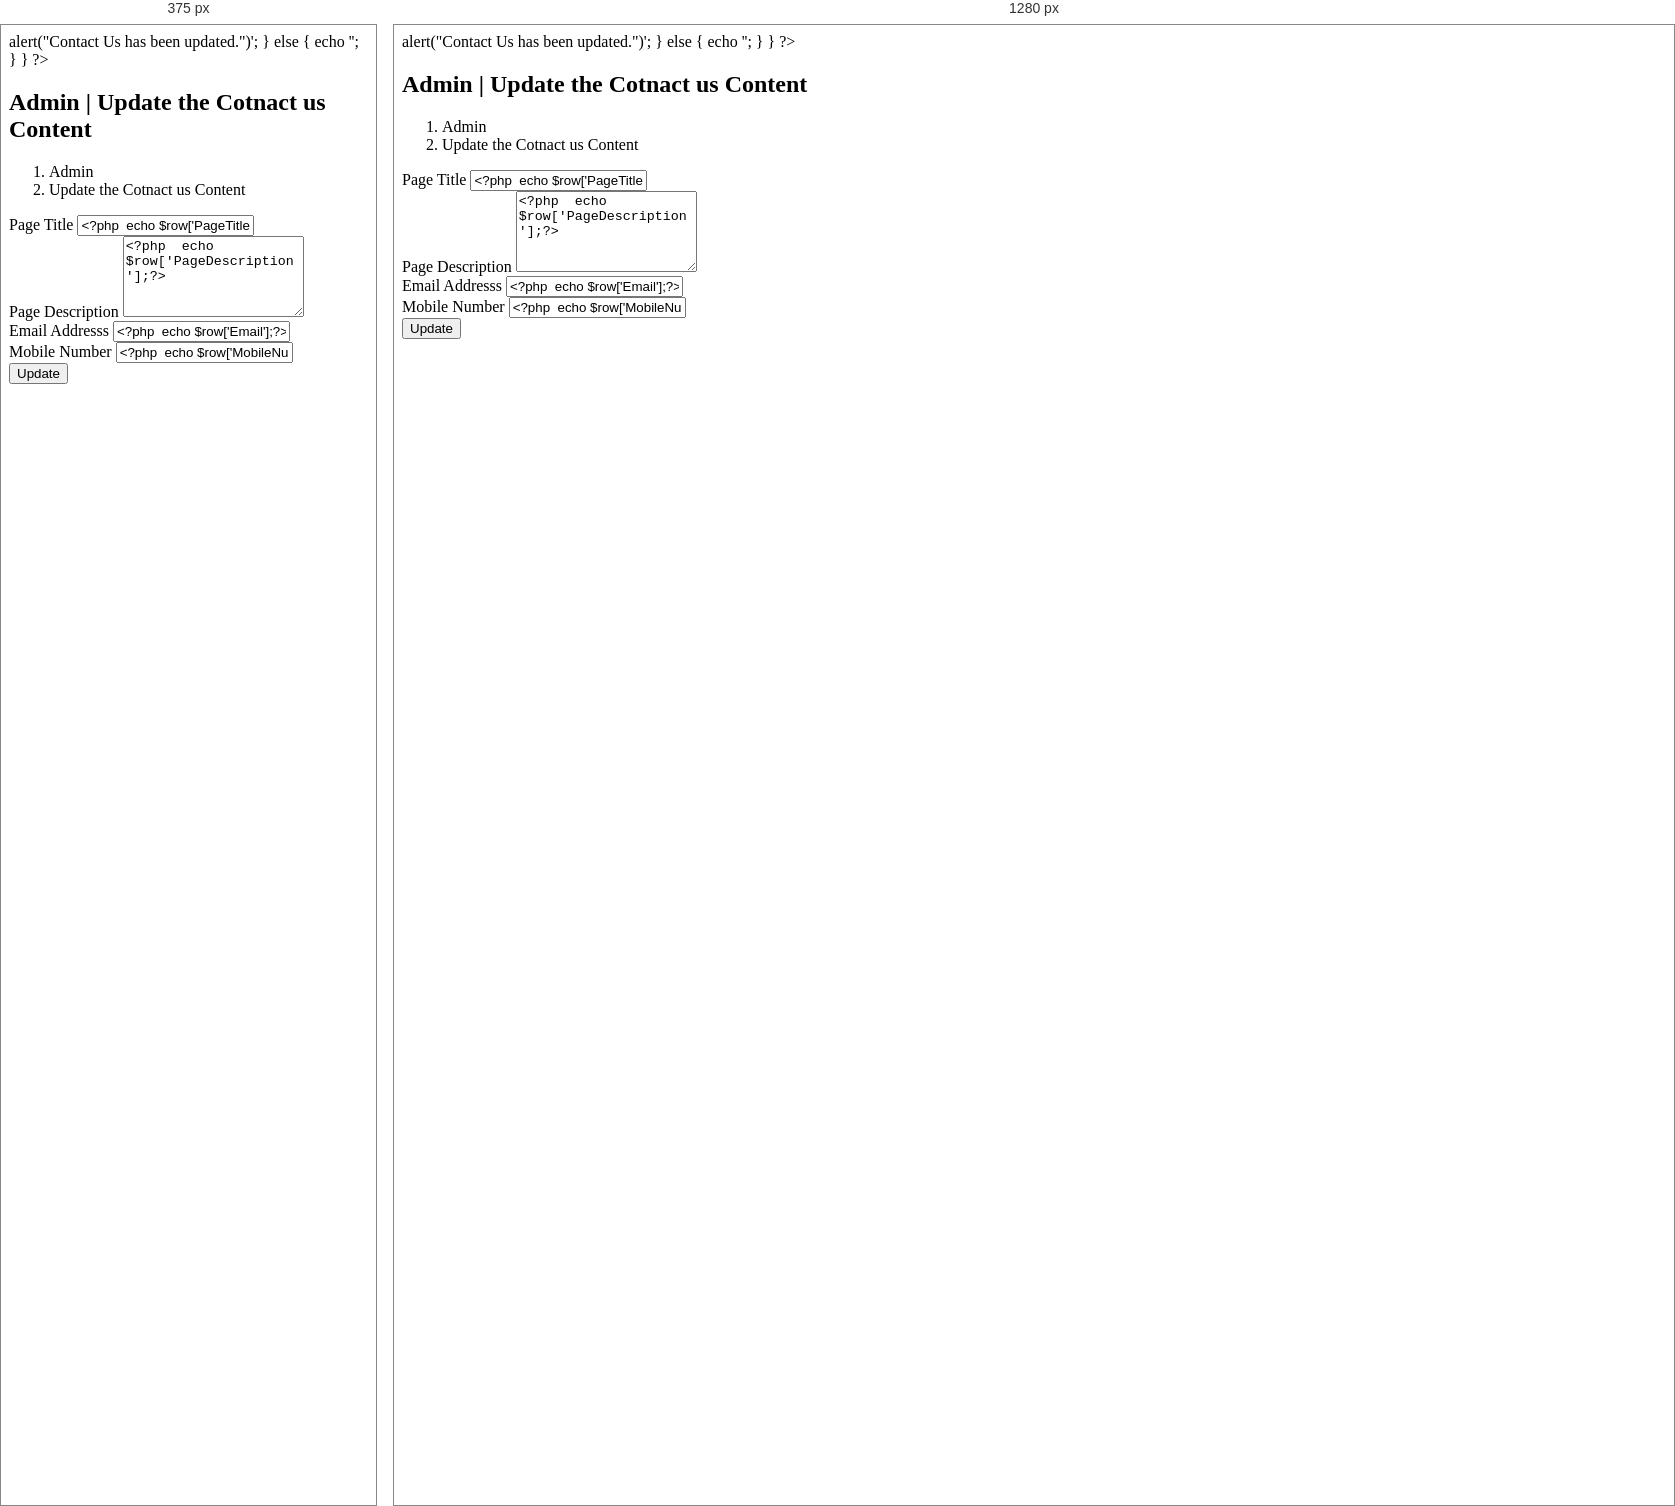
Rendered at 375 px and 1280 px, left to right.

<!-- file: contact.html -->
<?php
session_start();
error_reporting(0);
include('include/config.php');
if(strlen($_SESSION['id']==0)) {
 header('location:logout.php');
  } else{
//Code for Update the Content

if(isset($_POST['submit']))
  {
   
     $pagetitle=$_POST['pagetitle'];
$pagedes=$_POST['pagedes'];
$email=$_POST['email'];
 $mobnum=$_POST['mobnum'];
     $query=mysqli_query($con,"update tblpage set PageTitle='$pagetitle',PageDescription='$pagedes',Email='$email',MobileNumber='$mobnum' where  PageType='contactus'");
    if ($query) {
 
    echo '<script>alert("Contact Us has been updated.")</script>';
  }
  else
    {
      echo '<script>alert("Something Went Wrong. Please try again.")</script>';
    }
  
}

?>
<!DOCTYPE html>
<html lang="en">
	<head>
		<title>Admin | Cotnact Us </title>
		
		<link href="http://fonts.googleapis.com/css?family=Lato:300,400,400italic,600,700|Raleway:300,400,500,600,700|Crete+Round:400italic" rel="stylesheet" type="text/css" />
		<link rel="stylesheet" href="vendor/bootstrap/css/bootstrap.min.css">
		<link rel="stylesheet" href="vendor/fontawesome/css/font-awesome.min.css">
		<link rel="stylesheet" href="vendor/themify-icons/themify-icons.min.css">
		<link href="vendor/animate.css/animate.min.css" rel="stylesheet" media="screen">
		<link href="vendor/perfect-scrollbar/perfect-scrollbar.min.css" rel="stylesheet" media="screen">
		<link href="vendor/switchery/switchery.min.css" rel="stylesheet" media="screen">
		<link href="vendor/bootstrap-touchspin/jquery.bootstrap-touchspin.min.css" rel="stylesheet" media="screen">
		<link href="vendor/select2/select2.min.css" rel="stylesheet" media="screen">
		<link href="vendor/bootstrap-datepicker/bootstrap-datepicker3.standalone.min.css" rel="stylesheet" media="screen">
		<link href="vendor/bootstrap-timepicker/bootstrap-timepicker.min.css" rel="stylesheet" media="screen">
		<link rel="stylesheet" href="assets/css/styles.css">
		<link rel="stylesheet" href="assets/css/plugins.css">
		<link rel="stylesheet" href="assets/css/themes/theme-1.css" id="skin_color" />
		  <script src="http://js.nicedit.com/nicEdit-latest.js" type="text/javascript"></script>
<script type="text/javascript">bkLib.onDomLoaded(nicEditors.allTextAreas);</script>
	</head>
	<body>
		<div id="app">		
<?php include('include/sidebar.php');?>
			<div class="app-content">
				

					<?php include('include/header.php');?>
				<!-- end: TOP NAVBAR -->
				<div class="main-content" >
					<div class="wrap-content container" id="container">
						<!-- start: PAGE TITLE -->
						<section id="page-title">
							<div class="row">
								<div class="col-sm-8">
									<h1 class="mainTitle">Admin  | Update the Cotnact us Content</h1>
																	</div>
								<ol class="breadcrumb">
									<li>
										<span>Admin </span>
									</li>
									<li class="active">
										<span>Update the Cotnact us Content</span>
									</li>
								</ol>
							</div>
						</section>
						<!-- end: PAGE TITLE -->
						<!-- start: BASIC EXAMPLE -->
						<div class="container-fluid container-fullw bg-white">
						

									<div class="row">
								<div class="col-md-12">
									
									
          <form class="forms-sample" method="post">
                    <?php
                
$ret=mysqli_query($con,"select * from  tblpage where PageType='contactus'");
$cnt=1;
while ($row=mysqli_fetch_array($ret)) {

?>
                    <div class="form-group">
                       <label for="exampleInputUsername1">Page Title</label>
                      <input id="pagetitle" name="pagetitle" type="text" class="form-control" required="true" value="<?php  echo $row['PageTitle'];?>">
                    </div>
                    <div class="form-group">
                      <label for="exampleInputEmail1">Page Description</label>
                      <textarea class="form-control" name="pagedes" id="pagedes" rows="5"><?php  echo $row['PageDescription'];?></textarea>
                    </div>
                    <div class="form-group">
                      <label for="exampleInputUsername1">Email Addresss</label>
                     <input type="email" class="form-control" name="email" value="<?php  echo $row['Email'];?>" required='true'>
                    </div>
                    <div class="form-group">
                      <label for="exampleInputUsername1">Mobile Number</label>
                     <input type="text" class="form-control" name="mobnum" value="<?php  echo $row['MobileNumber'];?>" required='true' maxlength="10" pattern='[0-9]+'>
                    </div>
                    
                    <?php } ?>
                    <button type="submit" class="btn btn-primary mr-2" name="submit">Update</button>
                  </form>
								</div>
							</div>
								</div>
						
						<!-- end: BASIC EXAMPLE -->
						<!-- end: SELECT BOXES -->
						
					</div>
				</div>
			</div>
			<!-- start: FOOTER -->
	<?php include('include/footer.php');?>
			<!-- end: FOOTER -->
		
			<!-- start: SETTINGS -->
	<?php include('include/setting.php');?>
			
			<!-- end: SETTINGS -->
		</div>
		<!-- start: MAIN JAVASCRIPTS -->
		<script src="../../js/jquery-3.2.1.min.js"></script>
		<script src="../../js/bootstrap.min.js"></script>
		<script src="vendor/modernizr/modernizr.js"></script>
		<script src="vendor/jquery-cookie/jquery.cookie.js"></script>
		<script src="vendor/perfect-scrollbar/perfect-scrollbar.min.js"></script>
		<script src="vendor/switchery/switchery.min.js"></script>
		<!-- end: MAIN JAVASCRIPTS -->
		<!-- start: JAVASCRIPTS REQUIRED FOR THIS PAGE ONLY -->
		<script src="vendor/maskedinput/jquery.maskedinput.min.js"></script>
		<script src="vendor/bootstrap-touchspin/jquery.bootstrap-touchspin.min.js"></script>
		<script src="vendor/autosize/autosize.min.js"></script>
		<script src="vendor/selectFx/classie.js"></script>
		<script src="vendor/selectFx/selectFx.js"></script>
		<script src="vendor/select2/select2.min.js"></script>
		<script src="vendor/bootstrap-datepicker/bootstrap-datepicker.min.js"></script>
		<script src="vendor/bootstrap-timepicker/bootstrap-timepicker.min.js"></script>
		<!-- end: JAVASCRIPTS REQUIRED FOR THIS PAGE ONLY -->
		<!-- start: CLIP-TWO JAVASCRIPTS -->
		<script src="assets/js/main.js"></script>
		<!-- start: JavaScript Event Handlers for this page -->
		<script src="assets/js/form-elements.js"></script>
		<script>
			jQuery(document).ready(function() {
				Main.init();
				FormElements.init();
			});
		</script>
		<!-- end: JavaScript Event Handlers for this page -->
		<!-- end: CLIP-TWO JAVASCRIPTS -->
	</body>
</html>
<?php } ?>


/* @media block from assets/css/plugins.css */
@media (max-width: 767px) {
  .mini-stats {
    width: 100%;
    padding: 20px 0;
  }
}